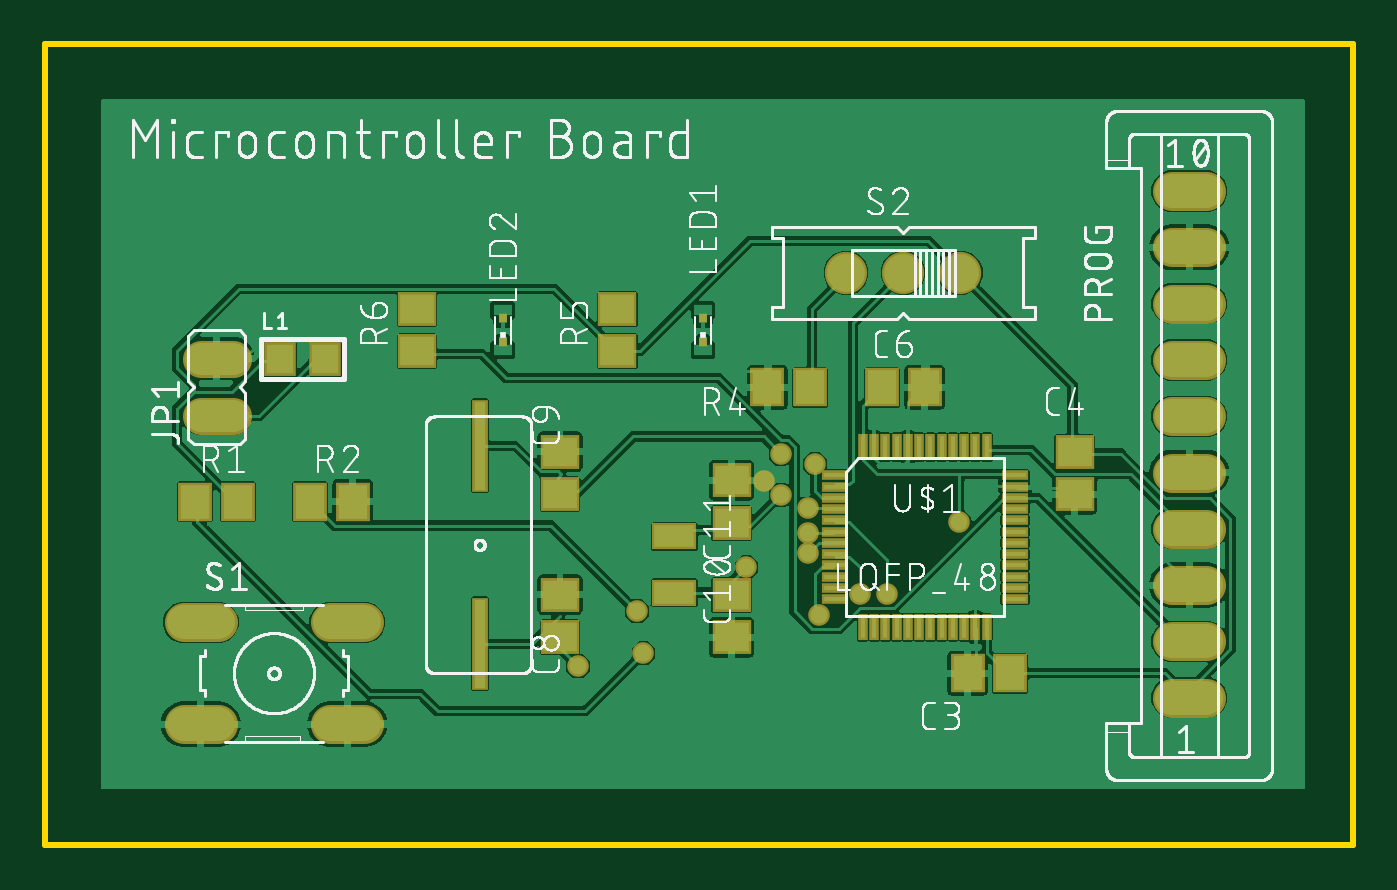
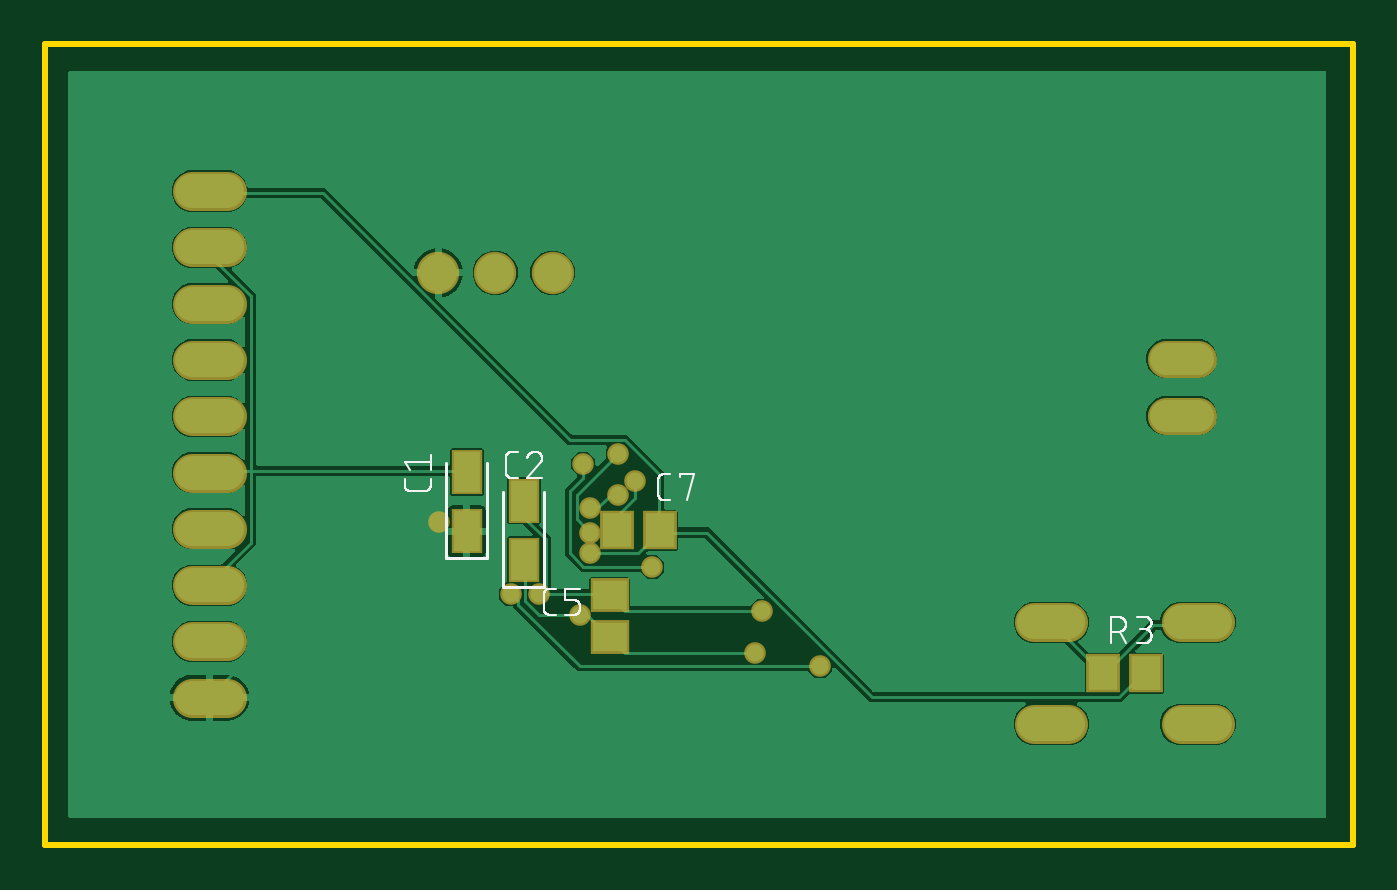
Circuit board: 9 layer files. Board 58.1 x 35.5 mm.
- bottom_copper: copper_bottom.gbr (39198 bytes)
- top_copper: copper_top.gbr (132975 bytes)
- outline: profile.gbr (249 bytes)
- bottom_silk: silkscreen_bottom.gbr (16222 bytes)
- top_silk: silkscreen_top.gbr (158306 bytes)
- bottom_mask: soldermask_bottom.gbr (1492 bytes)
- top_mask: soldermask_top.gbr (3052 bytes)
- paste: solderpaste_bottom.gbr (437 bytes)
- paste: solderpaste_top.gbr (2002 bytes)

=== bottom_copper: copper_bottom.gbr (39198 bytes, source omitted) ===
=== top_copper: copper_top.gbr (132975 bytes, source omitted) ===
=== outline: profile.gbr ===
G04 EAGLE Gerber RS-274X export*
G75*
%MOMM*%
%FSLAX34Y34*%
%LPD*%
%IN*%
%IPPOS*%
%AMOC8*
5,1,8,0,0,1.08239X$1,22.5*%
G01*
%ADD10C,0.254000*%


D10*
X215900Y304800D02*
X796800Y304800D01*
X796800Y660300D01*
X215900Y660300D01*
X215900Y304800D01*
M02*

=== bottom_silk: silkscreen_bottom.gbr (16222 bytes, source omitted) ===
=== top_silk: silkscreen_top.gbr (158306 bytes, source omitted) ===
=== bottom_mask: soldermask_bottom.gbr ===
G04 EAGLE Gerber RS-274X export*
G75*
%MOMM*%
%FSLAX34Y34*%
%LPD*%
%INSoldermask Bottom*%
%IPPOS*%
%AMOC8*
5,1,8,0,0,1.08239X$1,22.5*%
G01*
%ADD10R,1.391900X1.998700*%
%ADD11R,1.703200X1.503200*%
%ADD12R,1.503200X1.703200*%
%ADD13C,1.625600*%
%ADD14C,1.727200*%
%ADD15C,1.879600*%
%ADD16C,0.959600*%


D10*
X609600Y444101D03*
X609600Y470299D03*
X584200Y431401D03*
X584200Y457599D03*
D11*
X546100Y396900D03*
X546100Y415900D03*
D12*
X523900Y444500D03*
X542900Y444500D03*
D13*
X299212Y495300D02*
X284988Y495300D01*
X284988Y520700D02*
X299212Y520700D01*
D14*
X716280Y545100D02*
X731520Y545100D01*
X731520Y520100D02*
X716280Y520100D01*
X716280Y420100D02*
X731520Y420100D01*
X731520Y495100D02*
X716280Y495100D01*
X716280Y470100D02*
X731520Y470100D01*
X731520Y445100D02*
X716280Y445100D01*
X716280Y395100D02*
X731520Y395100D01*
X731520Y370100D02*
X716280Y370100D01*
X716280Y570100D02*
X731520Y570100D01*
X731520Y595100D02*
X716280Y595100D01*
D12*
X327000Y381000D03*
X308000Y381000D03*
D14*
X292608Y403606D02*
X277368Y403606D01*
X277368Y358394D02*
X292608Y358394D01*
X342392Y403606D02*
X357632Y403606D01*
X357632Y358394D02*
X342392Y358394D01*
D15*
X596900Y558800D03*
X622300Y558800D03*
X571500Y558800D03*
D16*
X621792Y448056D03*
X534924Y466344D03*
X577596Y416052D03*
X478536Y408432D03*
X559308Y406908D03*
X481584Y390144D03*
X554736Y434340D03*
X589788Y416052D03*
X452628Y384048D03*
X554736Y443484D03*
X542544Y478536D03*
X557784Y473964D03*
X527304Y428244D03*
X554736Y454152D03*
X542544Y460248D03*
M02*

=== top_mask: soldermask_top.gbr ===
G04 EAGLE Gerber RS-274X export*
G75*
%MOMM*%
%FSLAX34Y34*%
%LPD*%
%INSoldermask Top*%
%IPPOS*%
%AMOC8*
5,1,8,0,0,1.08239X$1,22.5*%
G01*
%ADD10R,1.703200X1.503200*%
%ADD11R,1.503200X1.703200*%
%ADD12C,1.625600*%
%ADD13R,1.403200X1.503200*%
%ADD14R,0.350000X0.375000*%
%ADD15C,1.727200*%
%ADD16C,1.879600*%
%ADD17R,1.203200X0.423200*%
%ADD18R,0.423200X1.203200*%
%ADD19R,0.703200X4.113200*%
%ADD20R,2.003200X1.203200*%
%ADD21C,0.959600*%


D10*
X520700Y415900D03*
X520700Y396900D03*
X520700Y447700D03*
X520700Y466700D03*
D11*
X644500Y381000D03*
X625500Y381000D03*
D10*
X673100Y479400D03*
X673100Y460400D03*
D11*
X587400Y508000D03*
X606400Y508000D03*
D10*
X444500Y396900D03*
X444500Y415900D03*
X444500Y460400D03*
X444500Y479400D03*
D12*
X299212Y495300D02*
X284988Y495300D01*
X284988Y520700D02*
X299212Y520700D01*
D13*
X320040Y520700D03*
X340360Y520700D03*
D14*
X508000Y538525D03*
X508000Y528275D03*
X419100Y538525D03*
X419100Y528275D03*
D15*
X716280Y545100D02*
X731520Y545100D01*
X731520Y520100D02*
X716280Y520100D01*
X716280Y420100D02*
X731520Y420100D01*
X731520Y495100D02*
X716280Y495100D01*
X716280Y470100D02*
X731520Y470100D01*
X731520Y445100D02*
X716280Y445100D01*
X716280Y395100D02*
X731520Y395100D01*
X731520Y370100D02*
X716280Y370100D01*
X716280Y570100D02*
X731520Y570100D01*
X731520Y595100D02*
X716280Y595100D01*
D11*
X282600Y457200D03*
X301600Y457200D03*
X333400Y457200D03*
X352400Y457200D03*
X555600Y508000D03*
X536600Y508000D03*
D10*
X469900Y523900D03*
X469900Y542900D03*
X381000Y523900D03*
X381000Y542900D03*
D15*
X292608Y403606D02*
X277368Y403606D01*
X277368Y358394D02*
X292608Y358394D01*
X342392Y403606D02*
X357632Y403606D01*
X357632Y358394D02*
X342392Y358394D01*
D16*
X596900Y558800D03*
X622300Y558800D03*
X571500Y558800D03*
D17*
X566500Y468900D03*
X566500Y463900D03*
X566500Y458900D03*
X566500Y453900D03*
X566500Y448900D03*
X566500Y443900D03*
X566500Y438900D03*
X566500Y433900D03*
X566500Y428900D03*
X566500Y423900D03*
X566500Y418900D03*
X566500Y413900D03*
D18*
X579000Y401400D03*
X584000Y401400D03*
X589000Y401400D03*
X594000Y401400D03*
X599000Y401400D03*
X604000Y401400D03*
X609000Y401400D03*
X614000Y401400D03*
X619000Y401400D03*
X624000Y401400D03*
X629000Y401400D03*
X634000Y401400D03*
D17*
X646500Y413900D03*
X646500Y418900D03*
X646500Y423900D03*
X646500Y428900D03*
X646500Y433900D03*
X646500Y438900D03*
X646500Y443900D03*
X646500Y448900D03*
X646500Y453900D03*
X646500Y458900D03*
X646500Y463900D03*
X646500Y468900D03*
D18*
X634000Y481400D03*
X629000Y481400D03*
X624000Y481400D03*
X619000Y481400D03*
X614000Y481400D03*
X609000Y481400D03*
X604000Y481400D03*
X599000Y481400D03*
X594000Y481400D03*
X589000Y481400D03*
X584000Y481400D03*
X579000Y481400D03*
D19*
X408800Y394000D03*
X408800Y482000D03*
D20*
X495300Y416800D03*
X495300Y441800D03*
D21*
X621792Y448056D03*
X534924Y466344D03*
X577596Y416052D03*
X478536Y408432D03*
X559308Y406908D03*
X481584Y390144D03*
X554736Y434340D03*
X589788Y416052D03*
X452628Y384048D03*
X554736Y443484D03*
X542544Y478536D03*
X557784Y473964D03*
X527304Y428244D03*
X554736Y454152D03*
X542544Y460248D03*
M02*

=== paste: solderpaste_bottom.gbr ===
G04 EAGLE Gerber RS-274X export*
G75*
%MOMM*%
%FSLAX34Y34*%
%LPD*%
%INSolderpaste Bottom*%
%IPPOS*%
%AMOC8*
5,1,8,0,0,1.08239X$1,22.5*%
G01*
%ADD10R,1.188700X1.795500*%
%ADD11R,1.500000X1.300000*%
%ADD12R,1.300000X1.500000*%


D10*
X609600Y444101D03*
X609600Y470299D03*
X584200Y431401D03*
X584200Y457599D03*
D11*
X546100Y396900D03*
X546100Y415900D03*
D12*
X523900Y444500D03*
X542900Y444500D03*
X327000Y381000D03*
X308000Y381000D03*
M02*

=== paste: solderpaste_top.gbr ===
G04 EAGLE Gerber RS-274X export*
G75*
%MOMM*%
%FSLAX34Y34*%
%LPD*%
%INSolderpaste Top*%
%IPPOS*%
%AMOC8*
5,1,8,0,0,1.08239X$1,22.5*%
G01*
%ADD10R,1.500000X1.300000*%
%ADD11R,1.300000X1.500000*%
%ADD12R,1.200000X1.300000*%
%ADD13R,0.450000X0.675000*%
%ADD14R,1.000000X0.220000*%
%ADD15R,0.220000X1.000000*%
%ADD16R,0.500000X3.910000*%
%ADD17R,1.800000X1.000000*%


D10*
X520700Y415900D03*
X520700Y396900D03*
X520700Y447700D03*
X520700Y466700D03*
D11*
X644500Y381000D03*
X625500Y381000D03*
D10*
X673100Y479400D03*
X673100Y460400D03*
D11*
X587400Y508000D03*
X606400Y508000D03*
D10*
X444500Y396900D03*
X444500Y415900D03*
X444500Y460400D03*
X444500Y479400D03*
D12*
X320040Y520700D03*
X340360Y520700D03*
D13*
X508000Y539775D03*
X508000Y527025D03*
X419100Y539775D03*
X419100Y527025D03*
D11*
X282600Y457200D03*
X301600Y457200D03*
X333400Y457200D03*
X352400Y457200D03*
X555600Y508000D03*
X536600Y508000D03*
D10*
X469900Y523900D03*
X469900Y542900D03*
X381000Y523900D03*
X381000Y542900D03*
D14*
X566500Y468900D03*
X566500Y463900D03*
X566500Y458900D03*
X566500Y453900D03*
X566500Y448900D03*
X566500Y443900D03*
X566500Y438900D03*
X566500Y433900D03*
X566500Y428900D03*
X566500Y423900D03*
X566500Y418900D03*
X566500Y413900D03*
D15*
X579000Y401400D03*
X584000Y401400D03*
X589000Y401400D03*
X594000Y401400D03*
X599000Y401400D03*
X604000Y401400D03*
X609000Y401400D03*
X614000Y401400D03*
X619000Y401400D03*
X624000Y401400D03*
X629000Y401400D03*
X634000Y401400D03*
D14*
X646500Y413900D03*
X646500Y418900D03*
X646500Y423900D03*
X646500Y428900D03*
X646500Y433900D03*
X646500Y438900D03*
X646500Y443900D03*
X646500Y448900D03*
X646500Y453900D03*
X646500Y458900D03*
X646500Y463900D03*
X646500Y468900D03*
D15*
X634000Y481400D03*
X629000Y481400D03*
X624000Y481400D03*
X619000Y481400D03*
X614000Y481400D03*
X609000Y481400D03*
X604000Y481400D03*
X599000Y481400D03*
X594000Y481400D03*
X589000Y481400D03*
X584000Y481400D03*
X579000Y481400D03*
D16*
X408800Y394000D03*
X408800Y482000D03*
D17*
X495300Y416800D03*
X495300Y441800D03*
M02*

